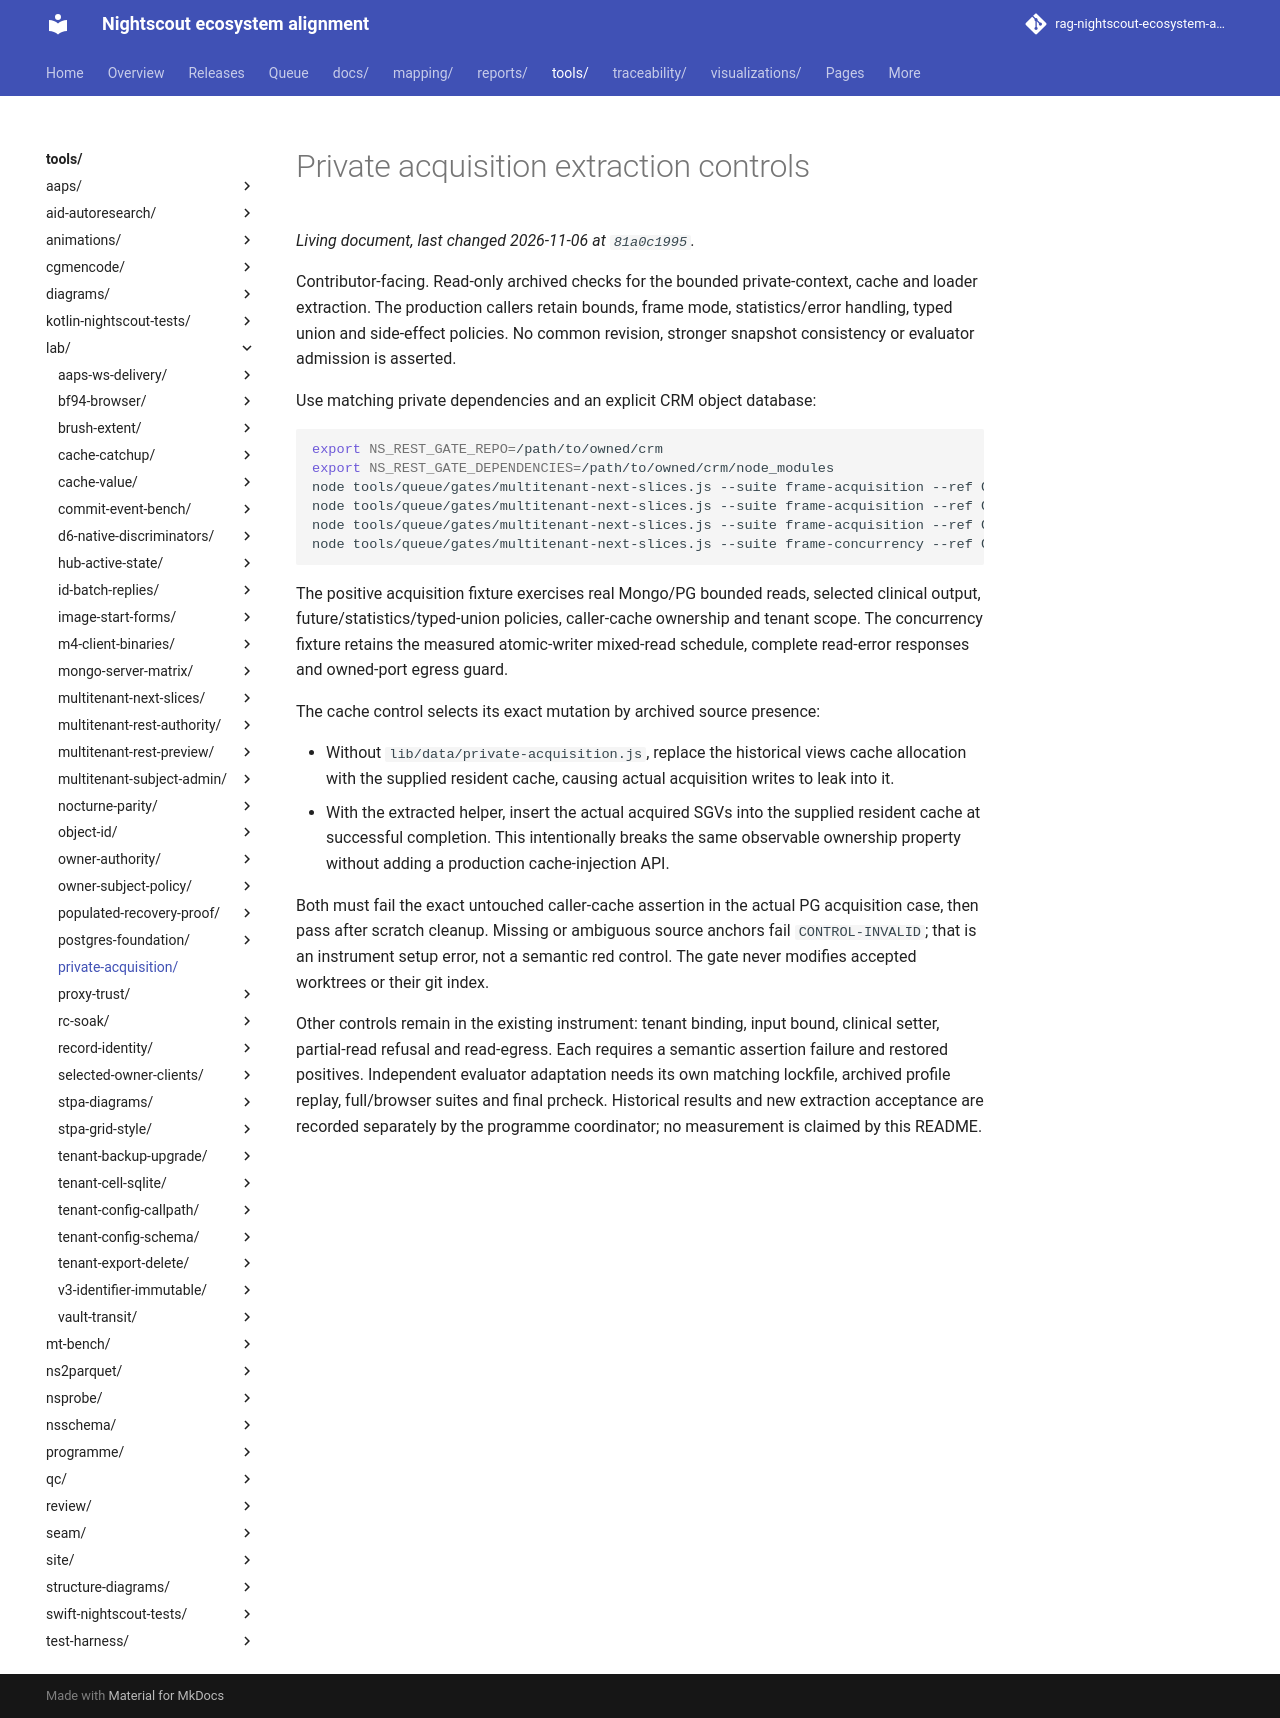

repository: bewest/rag-nightscout-ecosystem-alignment · page: tools/lab/private-acquisition/index.html · generator: mkdocs

# Private acquisition extraction controls

Contributor-facing. Read-only archived checks for the bounded private-context,
cache and loader extraction. The production callers retain bounds, frame mode,
statistics/error handling, typed union and side-effect policies. No common
revision, stronger snapshot consistency or evaluator admission is asserted.

Use matching private dependencies and an explicit CRM object database:

```bash
export NS_REST_GATE_REPO=/path/to/owned/crm
export NS_REST_GATE_DEPENDENCIES=/path/to/owned/crm/node_modules
node tools/queue/gates/multitenant-next-slices.js --suite frame-acquisition --ref COMMIT
node tools/queue/gates/multitenant-next-slices.js --suite frame-acquisition --ref COMMIT --control cache
node tools/queue/gates/multitenant-next-slices.js --suite frame-acquisition --ref COMMIT
node tools/queue/gates/multitenant-next-slices.js --suite frame-concurrency --ref COMMIT
```

The positive acquisition fixture exercises real Mongo/PG bounded reads, selected
clinical output, future/statistics/typed-union policies, caller-cache ownership
and tenant scope. The concurrency fixture retains the measured atomic-writer
mixed-read schedule, complete read-error responses and owned-port egress guard.

The cache control selects its exact mutation by archived source presence:

- Without `lib/data/private-acquisition.js`, replace the historical views cache
  allocation with the supplied resident cache, causing actual acquisition writes
  to leak into it.
- With the extracted helper, insert the actual acquired SGVs into the supplied
  resident cache at successful completion. This intentionally breaks the same
  observable ownership property without adding a production cache-injection API.

Both must fail the exact untouched caller-cache assertion in the actual PG
acquisition case, then pass after scratch cleanup. Missing or ambiguous source
anchors fail `CONTROL-INVALID`; that is an instrument setup error, not a semantic
red control. The gate never modifies accepted worktrees or their git index.

Other controls remain in the existing instrument: tenant binding, input bound,
clinical setter, partial-read refusal and read-egress. Each requires a semantic
assertion failure and restored positives. Independent evaluator adaptation needs
its own matching lockfile, archived profile replay, full/browser suites and final
prcheck. Historical results and new extraction acceptance are recorded separately
by the programme coordinator; no measurement is claimed by this README.
